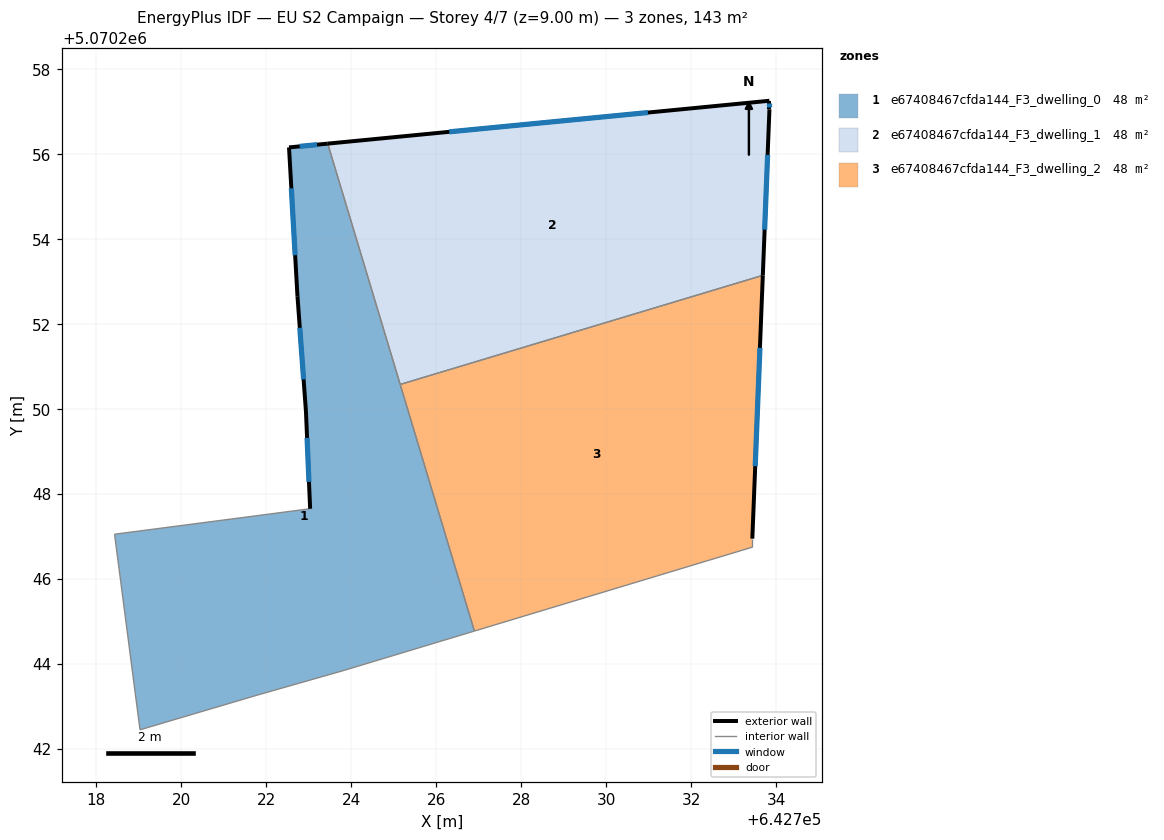
=== STOREY PLAN SPEC (per zone: floor XY polygon, exterior-wall plan segments, windows/doors) ===
zone 1: e67408467cfda144_F3_dwelling_0  (47.7 m²)
  floor: (642723.45, 5070256.25) (642726.90, 5070244.78) (642723.83, 5070243.85) (642721.73, 5070243.25) (642719.03, 5070242.45) (642718.43, 5070247.05) (642723.03, 5070247.66) (642722.94, 5070249.96) (642722.74, 5070252.66) (642722.54, 5070256.16)
  exterior wall: (642723.45, 5070256.25) – (642722.54, 5070256.16)  [0.9 m]
    window: (642723.20, 5070256.22) – (642722.79, 5070256.18)  [0.6 m²]
  exterior wall: (642722.94, 5070249.96) – (642723.03, 5070247.66)  [2.3 m]
    window: (642722.96, 5070249.32) – (642723.01, 5070248.29)  [1.4 m²]
  exterior wall: (642722.74, 5070252.66) – (642722.94, 5070249.96)  [2.7 m]
    window: (642722.79, 5070251.91) – (642722.88, 5070250.70)  [1.6 m²]
  exterior wall: (642722.54, 5070256.16) – (642722.74, 5070252.66)  [3.5 m]
    window: (642722.59, 5070255.20) – (642722.68, 5070253.62)  [2.1 m²]
  interior walls: 7
zone 2: e67408467cfda144_F3_dwelling_1  (47.7 m²)
  floor: (642733.84, 5070257.26) (642733.84, 5070257.06) (642733.69, 5070253.15) (642725.15, 5070250.58) (642723.45, 5070256.25)
  exterior wall: (642733.84, 5070257.26) – (642723.45, 5070256.25)  [10.4 m]
    window: (642730.98, 5070256.98) – (642726.31, 5070256.53)  [6.3 m²]
  exterior wall: (642733.84, 5070257.06) – (642733.84, 5070257.26)  [0.2 m]
    window: (642733.84, 5070257.11) – (642733.84, 5070257.20)  [0.1 m²]
  exterior wall: (642733.69, 5070253.15) – (642733.84, 5070257.06)  [3.9 m]
    window: (642733.73, 5070254.22) – (642733.80, 5070255.98)  [2.4 m²]
  interior walls: 2
zone 3: e67408467cfda144_F3_dwelling_2  (47.7 m²)
  floor: (642733.69, 5070253.15) (642733.44, 5070246.95) (642733.44, 5070246.75) (642726.90, 5070244.78) (642725.15, 5070250.58)
  exterior wall: (642733.44, 5070246.95) – (642733.69, 5070253.15)  [6.2 m]
    window: (642733.51, 5070248.66) – (642733.62, 5070251.44)  [3.8 m²]
  interior walls: 4

=== DERIVED (storey summary) ===
Building: EU S2 Campaign
Storey: 4 of 7  (floor level z = 9.00 m)
Storey gross floor area: 143.0 m²
Zones on this storey: 3
  - e67408467cfda144_F3_dwelling_0: floor 47.7 m²; exterior wall 9.4 m (28.3 m²); 4 window(s) 5.7 m²; WWR 20.2%
  - e67408467cfda144_F3_dwelling_1: floor 47.7 m²; exterior wall 14.6 m (43.7 m²); 3 window(s) 8.8 m²; WWR 20.2%
  - e67408467cfda144_F3_dwelling_2: floor 47.7 m²; exterior wall 6.2 m (18.6 m²); 1 window(s) 3.8 m²; WWR 20.2%
Zone adjacency (shared interzone walls):
  - e67408467cfda144_F3_dwelling_0 ↔ e67408467cfda144_F3_dwelling_1
  - e67408467cfda144_F3_dwelling_0 ↔ e67408467cfda144_F3_dwelling_2
  - e67408467cfda144_F3_dwelling_1 ↔ e67408467cfda144_F3_dwelling_2